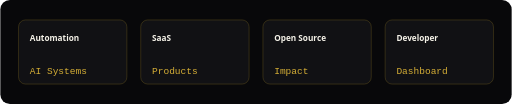
t = 0.00 s
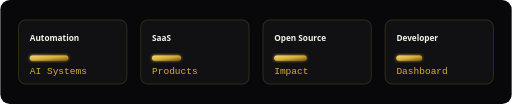
t = 0.75 s
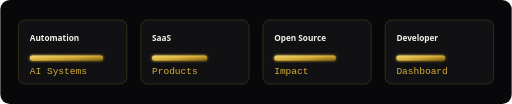
t = 1.43 s
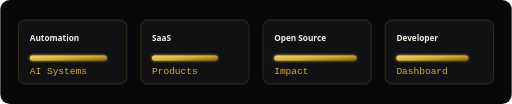
t = 2.10 s
t = 2.85 s: frame unchanged from t = 2.10 s, image omitted
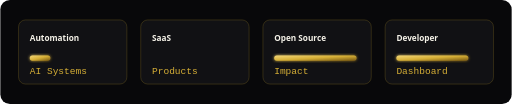
t = 3.40 s

The animated SVG that drew these frames (rendered in a browser with its animation timeline set to each time). Animation: 4 SMIL elements (animate=4); one cycle of 4.20 s, repeats indefinitely.

<svg xmlns="http://www.w3.org/2000/svg" width="1180" height="240" viewBox="0 0 1180 240" role="img" aria-labelledby="title desc">
  <title id="title">Animated Sam Codex Statistics</title>
  <desc id="desc">Animated black and gold statistics cards for developer profile metrics.</desc>
  <defs>
    <linearGradient id="gold" x1="0" y1="0" x2="1" y2="1">
      <stop offset="0" stop-color="#F5D879"/>
      <stop offset="0.5" stop-color="#D6AF36"/>
      <stop offset="1" stop-color="#7A5A12"/>
    </linearGradient>
    <filter id="glow" x="-20%" y="-30%" width="140%" height="160%">
      <feGaussianBlur stdDeviation="4" result="blur"/>
      <feMerge>
        <feMergeNode in="blur"/>
        <feMergeNode in="SourceGraphic"/>
      </feMerge>
    </filter>
  </defs>
  <rect width="1180" height="240" rx="22" fill="#08080A"/>
  <g transform="translate(42 46)">
    <g>
      <rect width="250" height="148" rx="16" fill="#111114" stroke="#D6AF36" stroke-opacity="0.45"/>
      <text x="26" y="48" fill="#F5F2E8" font-family="Segoe UI, Arial" font-size="19" font-weight="700">Automation</text>
      <rect x="26" y="82" width="0" height="12" rx="6" fill="url(#gold)" filter="url(#glow)">
        <animate attributeName="width" values="0;178;178" dur="3s" repeatCount="indefinite"/>
      </rect>
      <text x="26" y="124" fill="#D6AF36" font-family="Consolas, monospace" font-size="22">AI Systems</text>
    </g>
    <g transform="translate(282 0)">
      <rect width="250" height="148" rx="16" fill="#111114" stroke="#D6AF36" stroke-opacity="0.45"/>
      <text x="26" y="48" fill="#F5F2E8" font-family="Segoe UI, Arial" font-size="19" font-weight="700">SaaS</text>
      <rect x="26" y="82" width="0" height="12" rx="6" fill="url(#gold)" filter="url(#glow)">
        <animate attributeName="width" values="0;152;152" dur="3.4s" repeatCount="indefinite"/>
      </rect>
      <text x="26" y="124" fill="#D6AF36" font-family="Consolas, monospace" font-size="22">Products</text>
    </g>
    <g transform="translate(564 0)">
      <rect width="250" height="148" rx="16" fill="#111114" stroke="#D6AF36" stroke-opacity="0.45"/>
      <text x="26" y="48" fill="#F5F2E8" font-family="Segoe UI, Arial" font-size="19" font-weight="700">Open Source</text>
      <rect x="26" y="82" width="0" height="12" rx="6" fill="url(#gold)" filter="url(#glow)">
        <animate attributeName="width" values="0;190;190" dur="3.8s" repeatCount="indefinite"/>
      </rect>
      <text x="26" y="124" fill="#D6AF36" font-family="Consolas, monospace" font-size="22">Impact</text>
    </g>
    <g transform="translate(846 0)">
      <rect width="250" height="148" rx="16" fill="#111114" stroke="#D6AF36" stroke-opacity="0.45"/>
      <text x="26" y="48" fill="#F5F2E8" font-family="Segoe UI, Arial" font-size="19" font-weight="700">Developer</text>
      <rect x="26" y="82" width="0" height="12" rx="6" fill="url(#gold)" filter="url(#glow)">
        <animate attributeName="width" values="0;166;166" dur="4.2s" repeatCount="indefinite"/>
      </rect>
      <text x="26" y="124" fill="#D6AF36" font-family="Consolas, monospace" font-size="22">Dashboard</text>
    </g>
  </g>
</svg>
